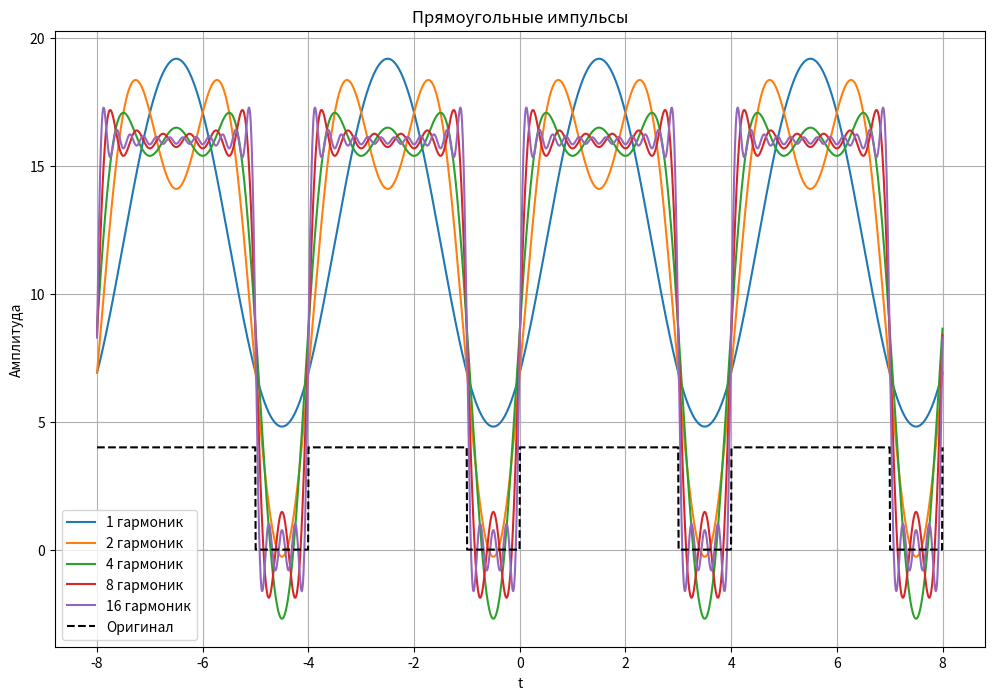
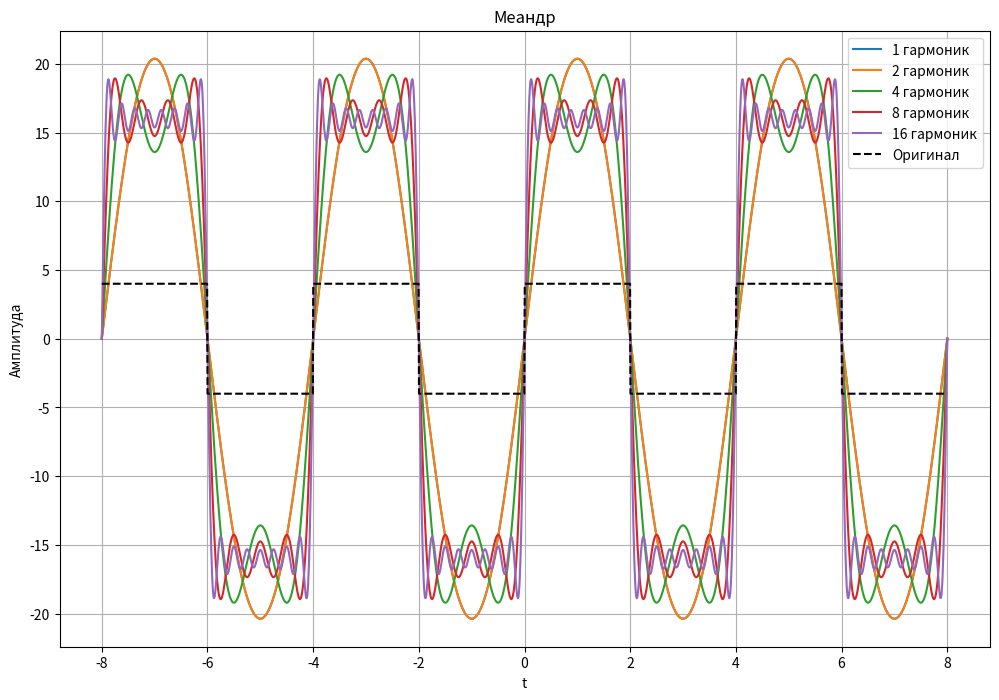
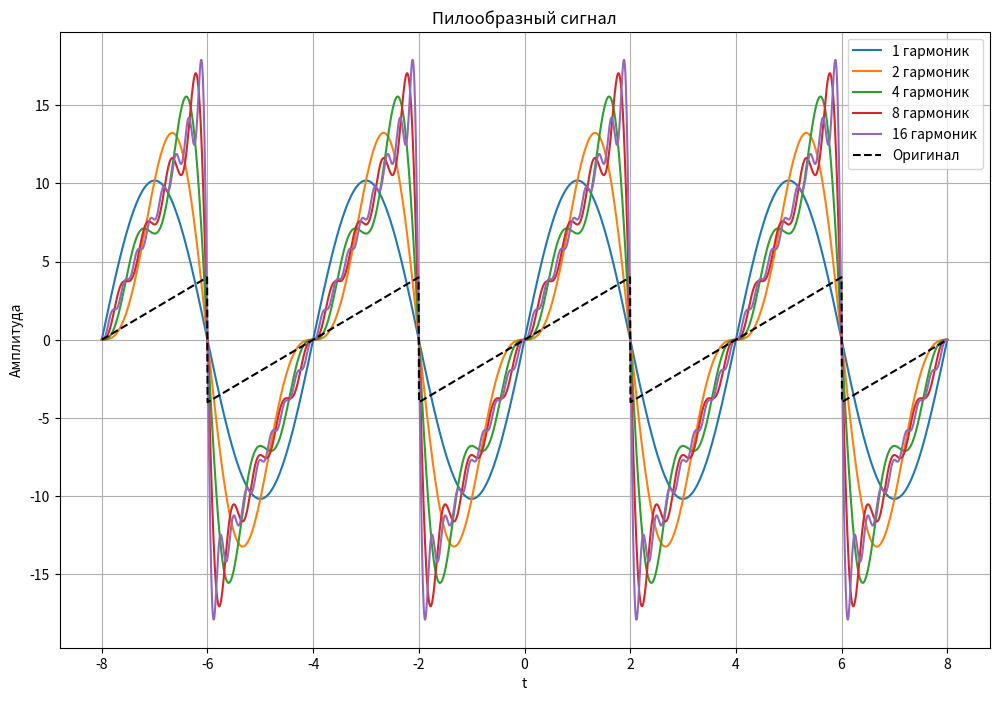
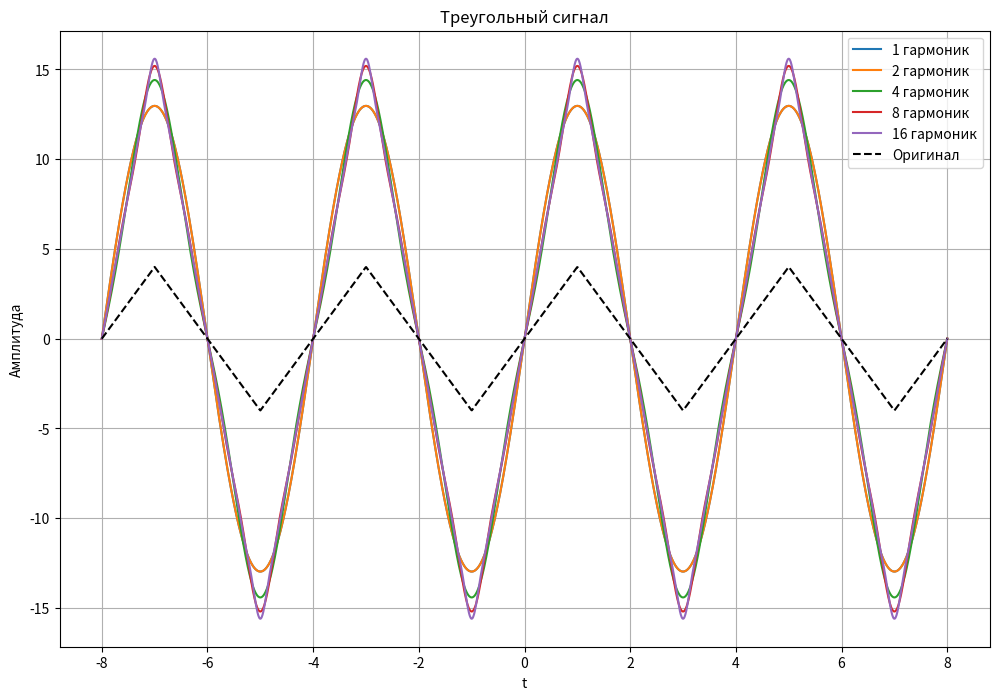

Generate these figures, in order, with matplotlib:
import numpy as np
import matplotlib.pyplot as plt

A = 4
T = 4
D = 3
N = 16

t = np.linspace(-2*T, 2*T, 2000)
w0 = 2 * np.pi / T

def rect_pulse(t):
    return A * ((t % T) < D).astype(float)

def meander(t):
    return A * np.sign(np.sin(w0 * t))

def sawtooth(t):
    return (2*A/np.pi) * np.arctan(np.tan((w0*t)/2))

def triangle(t):
    return (2*A/np.pi) * np.arcsin(np.sin(w0*t))

def fourier_series(func, t, N):
    sums = []
    f = func(t)
    a0 = (2/T) * np.trapz(f * np.ones_like(t), t)
    partial = a0/2 * np.ones_like(t)
    sums.append(partial.copy())
    
    for n in range(1, N+1):
        cos_term = np.cos(n*w0*t)
        sin_term = np.sin(n*w0*t)
        
        an = (2/T) * np.trapz(f * cos_term, t)
        bn = (2/T) * np.trapz(f * sin_term, t)
        
        partial += an * cos_term + bn * sin_term
        sums.append(partial.copy())
    return sums

def plot_fourier(func, title):
    sums = fourier_series(func, t, N)
    plt.figure(figsize=(12, 8))
    for i in [1, 2, 4, 8, 16]:  # промежуточные стадии
        plt.plot(t, sums[i], label=f'{i} гармоник')
    plt.plot(t, func(t), 'k--', label='Оригинал')
    plt.title(title)
    plt.xlabel('t')
    plt.ylabel('Амплитуда')
    plt.legend()
    plt.grid()
    plt.show()

plot_fourier(rect_pulse, 'Прямоугольные импульсы')
plot_fourier(meander, 'Меандр')
plot_fourier(sawtooth, 'Пилообразный сигнал')
plot_fourier(triangle, 'Треугольный сигнал')
